3-way image classification set "dataset_back" from GitHub (Evin-HBK/Counterfeit-Currency-Detector); label vocabulary: five hundred, invalid notes, two thousand.

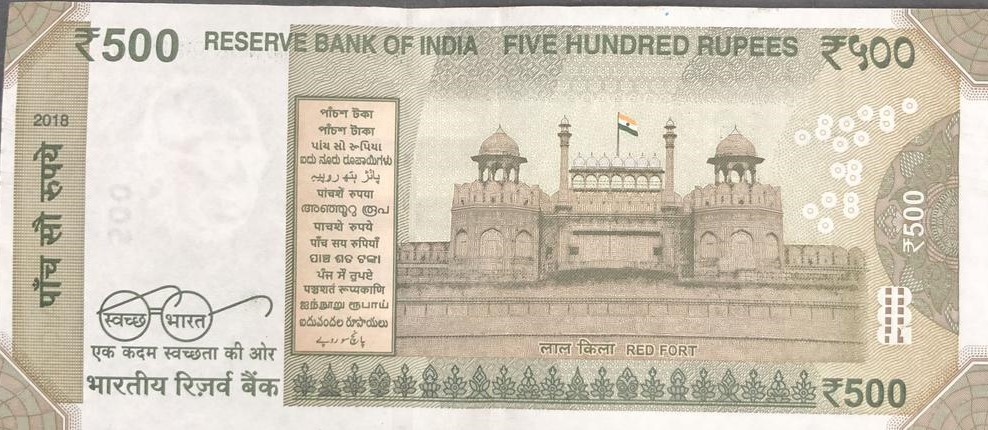
Label: five hundred

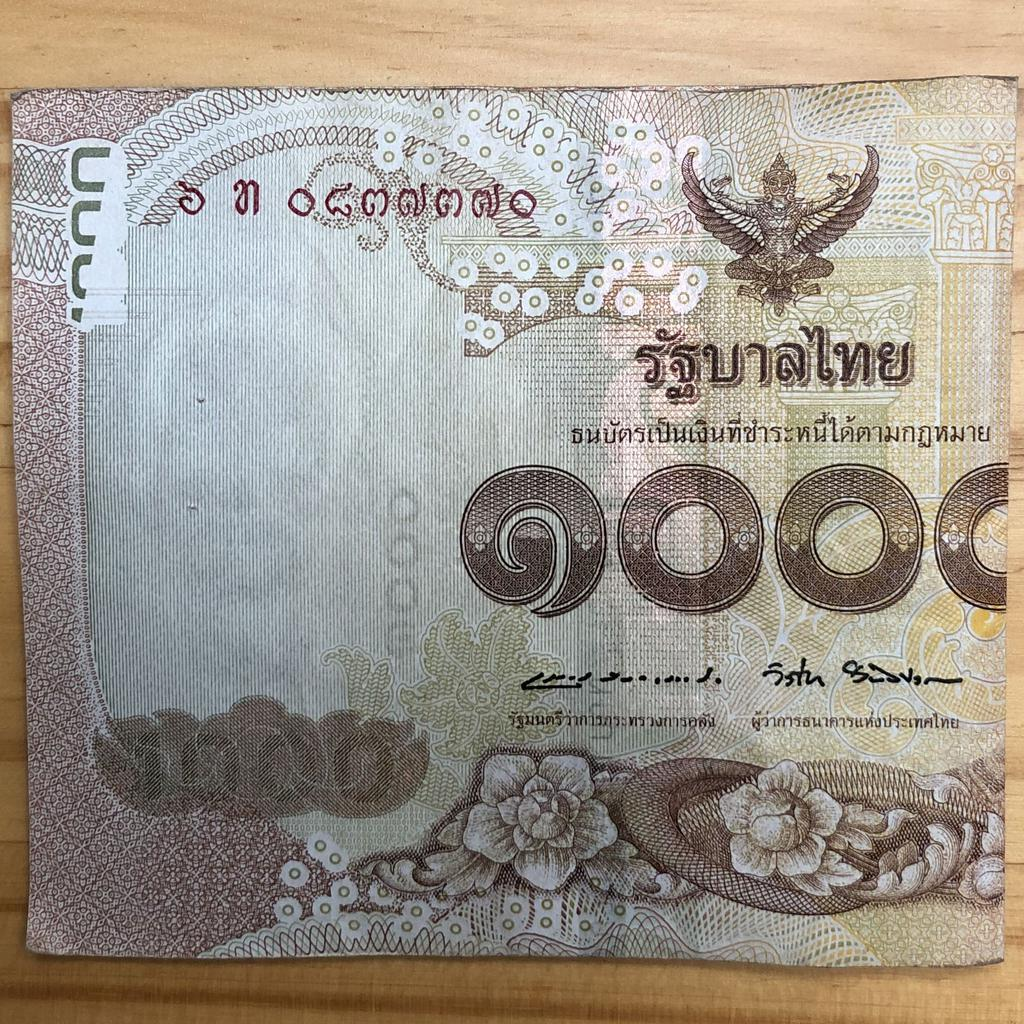
Label: invalid notes

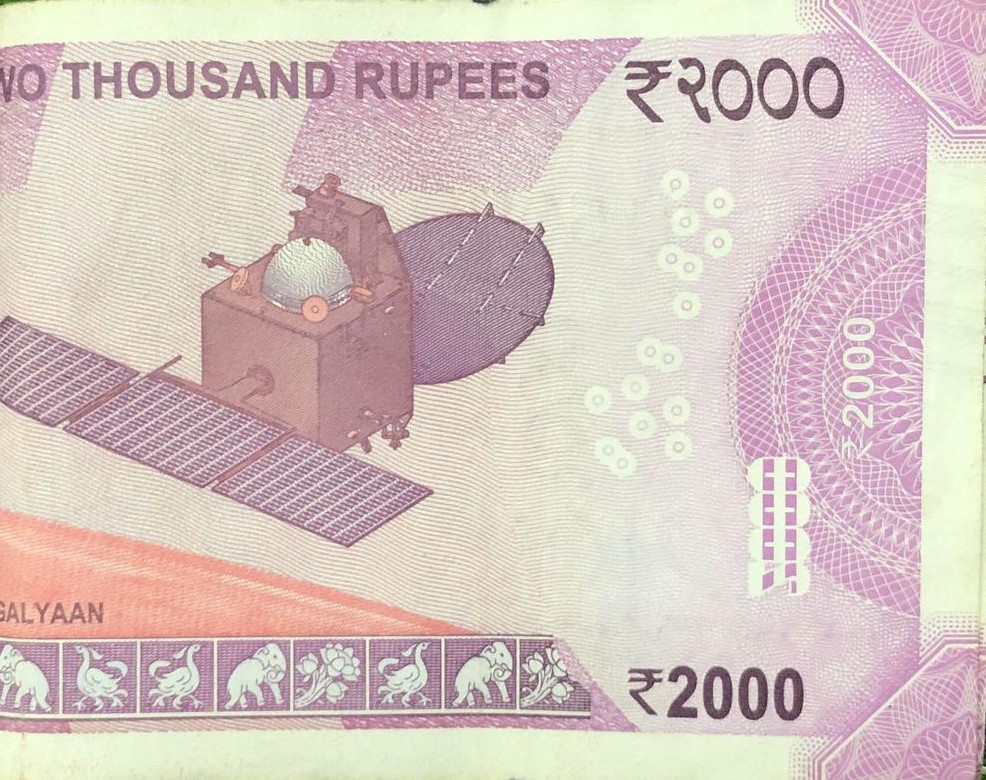
Label: two thousand

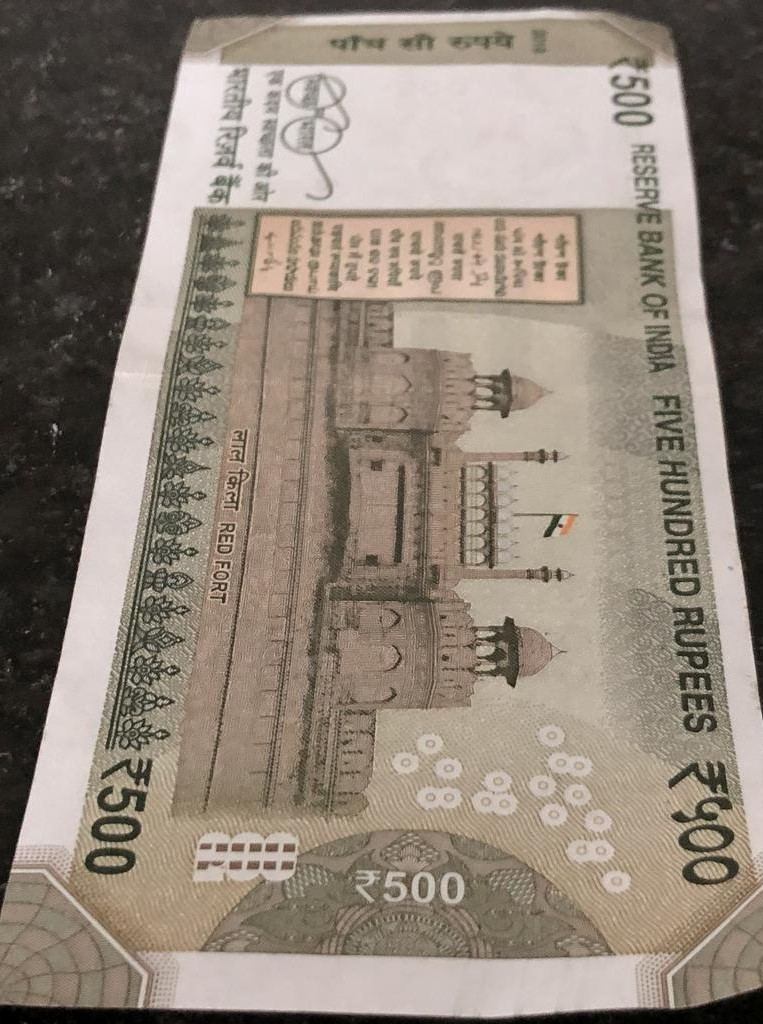
Label: five hundred

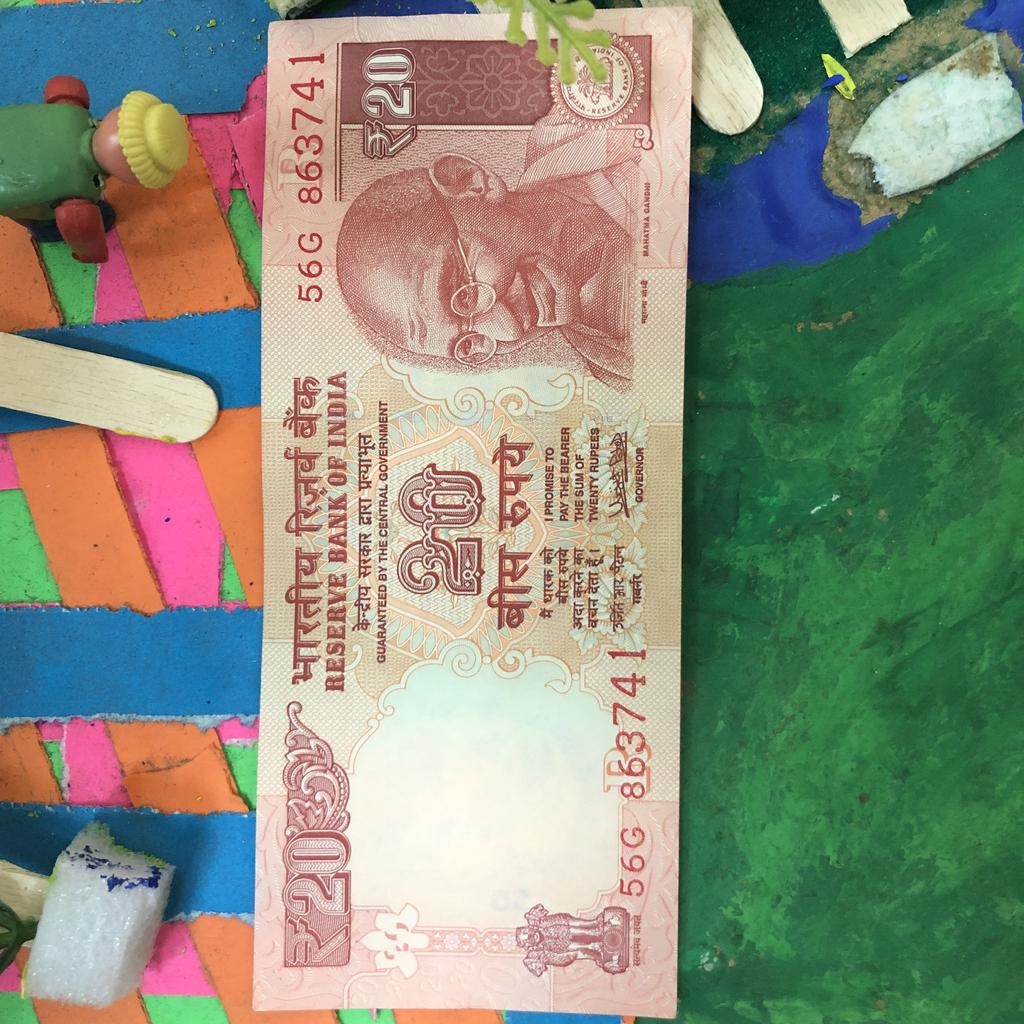
Label: invalid notes

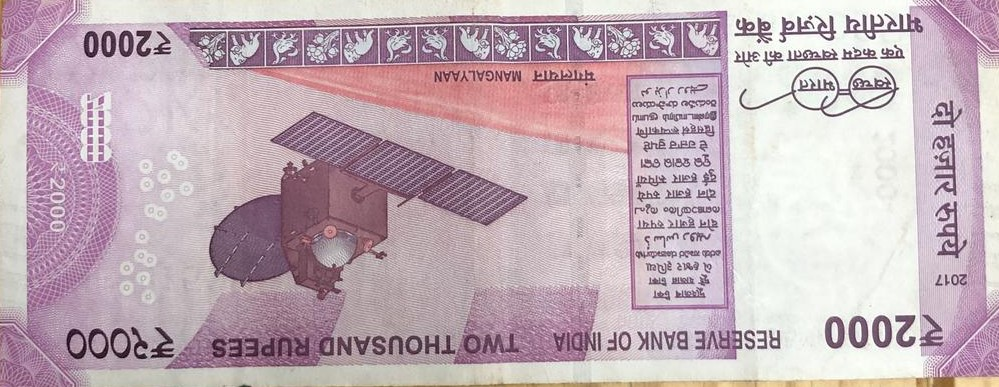
Label: two thousand
